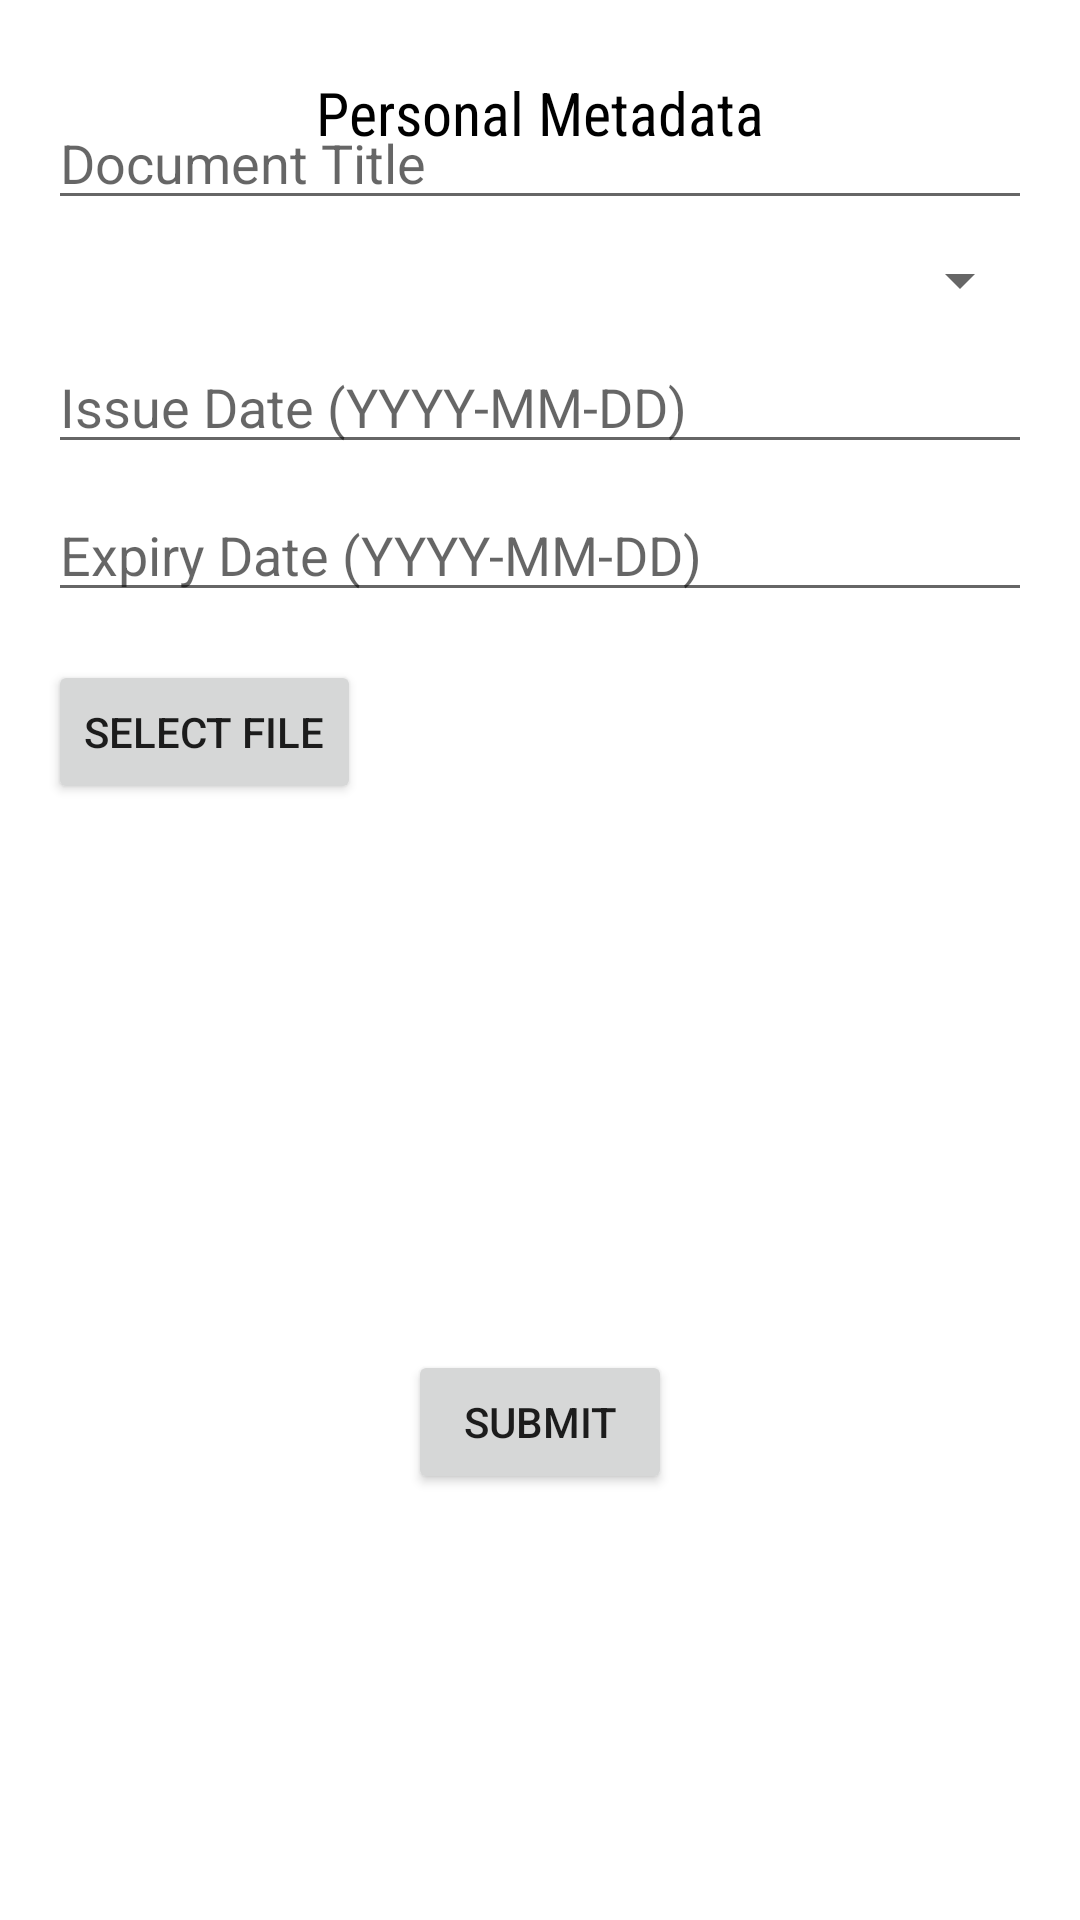

Android layout source for this screen:
<!-- AndroidManifest.xml: application theme Theme.Docuvault -->
<!-- res/layout/activity_personal_metadata.xml -->
<?xml version="1.0" encoding="utf-8"?>
<RelativeLayout xmlns:android="http://schemas.android.com/apk/res/android"
    android:layout_width="match_parent"
    android:layout_height="match_parent"
    android:padding="16dp">

    <TextView
        android:layout_width="wrap_content"
        android:layout_height="wrap_content"
        android:text="Personal Metadata"
        android:textSize="20sp"
        android:textColor="@color/black"
        android:layout_centerHorizontal="true"
        android:layout_marginTop="8dp"
        android:fontFamily="sans-serif-condensed"/>

    <EditText
        android:id="@+id/documentTitleEditText"
        android:layout_width="match_parent"
        android:layout_height="wrap_content"
        android:hint="Document Title"
        android:inputType="text"
        android:layout_below="@id/titleText"
        android:layout_marginTop="16dp"/>

    <Spinner
        android:id="@+id/documentTypeSpinner"
        android:layout_width="match_parent"
        android:layout_height="wrap_content"
        android:layout_below="@id/documentTitleEditText"
        android:layout_marginTop="8dp"
        android:prompt="@string/select_document_type"/>

    <EditText
        android:id="@+id/issueDateEditText"
        android:layout_width="match_parent"
        android:layout_height="wrap_content"
        android:hint="Issue Date (YYYY-MM-DD)"
        android:layout_below="@id/documentTypeSpinner"
        android:layout_marginTop="8dp"
        android:inputType="date"/>

    <EditText
        android:id="@+id/expiryDateEditText"
        android:layout_width="match_parent"
        android:layout_height="wrap_content"
        android:hint="Expiry Date (YYYY-MM-DD)"
        android:layout_below="@id/issueDateEditText"
        android:layout_marginTop="8dp"
        android:inputType="date"/>

    <Button
        android:id="@+id/selectFileButton"
        android:layout_width="wrap_content"
        android:layout_height="wrap_content"
        android:text="Select File"
        android:layout_below="@id/expiryDateEditText"
        android:layout_marginTop="16dp"/>

    <ImageView
        android:id="@+id/selectedFileImageView"
        android:layout_width="150dp"
        android:layout_height="150dp"
        android:maxWidth="200dp"
        android:maxHeight="200dp"
        android:layout_below="@id/selectFileButton"
        android:layout_marginTop="16dp"
        android:layout_centerHorizontal="true"/>

    <Button
        android:id="@+id/submitMetadataButton"
        android:layout_width="wrap_content"
        android:layout_height="wrap_content"
        android:text="Submit"
        android:layout_below="@id/selectedFileImageView"
        android:layout_centerHorizontal="true"
        android:layout_marginTop="16dp"
        style="@style/ButtonStyle"/>

    <ProgressBar
        android:id="@+id/progressBar"
        android:layout_width="wrap_content"
        android:layout_height="wrap_content"
        android:layout_centerInParent="true"
        android:visibility="gone"/>

</RelativeLayout>
<!-- resources referenced by this layout -->
<resources>
  <color name="black">#FF000000</color>
  <string name="select_document_type">Select\\\n</string>
  <style name="Theme.Docuvault" parent="Theme.MaterialComponents.DayNight.DarkActionBar">
          
          <item name="colorPrimary">@color/purple_500</item>
          <item name="colorPrimaryVariant">@color/purple_700</item>
          <item name="colorOnPrimary">@color/white</item>
          
          <item name="colorSecondary">@color/teal_200</item>
          <item name="colorSecondaryVariant">@color/teal_700</item>
          <item name="colorOnSecondary">@color/black</item>
          
          <item name="android:statusBarColor">?attr/colorPrimaryVariant</item>
          
      </style>
  <color name="purple_500">#FF6200EE</color>
  <color name="purple_700">#FF3700B3</color>
  <color name="white">#FFFFFFFF</color>
  <color name="teal_200">#FF03DAC5</color>
  <color name="teal_700">#FF018786</color>
</resources>
